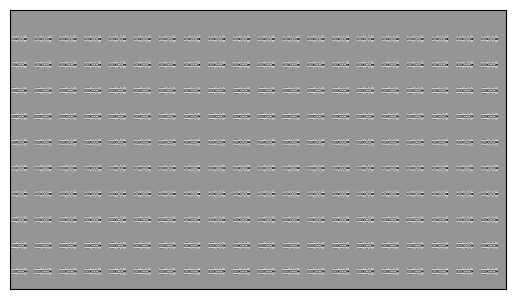

This chart was generated by the following Python code: (Note: this script raises an exception after producing the figure.)
#!/usr/bin/env python

import sys
from scipy import fftpack, ndimage
import numpy as np
import random
import matplotlib.pyplot as plt
import matplotlib.image as mpimg
from scipy import ndimage
from matplotlib.widgets  import RectangleSelector
from PIL import Image
from random import randint


def GenerateSearchField(length):
    # Generate the alphabetical characters of the search field
    Field = []
    for i in range(0, length):
        Field.append(random.choice('TGAC'))

    return Field


#=============================================================================================

def EncodeField(outputField, inputField, EncodeDepth, width):
    # Convert the letters in the search field to black & white encoded images

    for i, val in enumerate(inputField):
        # Get encoded character
        EncodedCharacter = EncodeCharacters(val)
        outputField[EncodeDepth * int(i/width): EncodeDepth * int(i/width)+EncodeDepth , int(i%width) ] = EncodedCharacter

    return outputField


#=============================================================================================

def EncodeCharacters(Character):
    if Character == 'T':
        Encode = [1,1,1,0,0,0,1,1,1,0,0,0,0,0,0,1,1,1,0,0,0,1,1,1]
    elif Character == 'G':
        Encode = [0,1,0,1,0,0,0,0,1,1,1,1,1,1,1,1,0,0,0,0,1,0,1,0]
    elif Character == 'A':
        Encode = [1,1,0,0,0,0,1,1,1,0,0,1,1,0,0,1,1,1,0,0,0,0,1,1]
    elif Character == 'C':
        Encode = [0,0,0,1,1,0,0,1,1,0,1,0,0,1,0,1,1,0,0,1,1,0,0,0]
    return Encode

#=============================================================================================
def EmbedTarget(Reference, targetSize, target):

    # target size = [row, cols] = [y, x]
    print ('Target Size ') , targetSize
    M = 1000
    N = 1000
    targetX = targetSize[0]
    targetY = targetSize[1]
    print ('target X'), targetX
    print ('target Y'), targetY
    print ('Reference X: '), len(Reference[0])
    print ('Reference Y: '), len(Reference)
    PadX = int(np.floor(0.5*(M-targetX)))
    PadY = int(np.floor(0.5*(N-targetY)))
    plt.figure(num=2, facecolor='white')
    ax2 = plt.gca()
    ax2.xaxis.set_visible(False)
    ax2.yaxis.set_visible(False)
    ax2.set_xticks([])
    ax2.set_yticks([])
    resizedTarget = np.lib.pad(target, ((PadX, PadX), (PadY, PadY)), 'constant', constant_values=(0, 0))
    target = resizedTarget
    plt.imshow(target, cmap='Greys')
    plt.draw()
    plt.pause(0.01)
    plt.imsave('target.png', target, cmap=plt.cm.gray_r, vmin=0, vmax = 1)
    return target


#=============================================================================================

def ComputeFilter(target, Threshold):
    # Compute Filter
    targetFT = np.fft.fftshift(np.fft.fft2(np.fft.ifftshift(target)))

    plt.draw()
    plt.pause(0.001)

    # print targetFT
    conjugatePhaseTargetFT = -(np.angle(targetFT))

    binaryConjugatePhaseTargetFT = ((conjugatePhaseTargetFT > Threshold)).astype(int)
 #   binaryConjugatePhaseTargetFT = conjugatePhaseTargetFT
    #binaryConjugatePhaseTargetFT = conjugatePhaseTargetFT
    plt.figure(num=3, facecolor='white')
    ax3 = plt.gca()
    ax3.xaxis.set_visible(False)
    ax3.yaxis.set_visible(False)
    ax3.set_xticks([])
    ax3.set_yticks([])
    plt.imshow(binaryConjugatePhaseTargetFT, cmap='Greys', vmin=0, vmax=1.0)
  #  plt.savefig('FourierFilter.png', bbox_inches='tight', pad_inches=0)
    plt.draw()
    plt.pause(0.01)
    return binaryConjugatePhaseTargetFT

#=============================================================================================

def ShowMatrix(Matrix):

    plt.figure(num=1, facecolor='white')
    ax1 = plt.gca()
    ax1.xaxis.set_visible(False)
    ax1.yaxis.set_visible(False)
    ax1.set_xticks([])
    ax1.set_yticks([])
    plt.imshow(Matrix, cmap='Greys', vmin=0, vmax=1)
    plt.draw()
    plt.pause(0.001)

#=============================================================================================

def InputSnippets(Reference, target, EncodeDepth, width, gapSize, Rows):

    for Y in np.arange(100, Rows, 100):
        for X in np.arange(0, width - len(target[0]), len(target[0])+gapSize ):
            Reference[Y:Y+EncodeDepth, X:X+len(target[0])] = target

    return Reference


#=============================================================================================

def ZeroFilterBlock(BinaryFilter):

    midpointX, midpointY = (0.5*BinaryFilter.shape[0], BinaryFilter.shape[1])

    BinaryFilter[midpointX-0.5*block_size:midpointX+0.5*block_size, midpointY+0.5*block_size:midpointY-0.5*block_size] = 0
    return BinaryFilter

#=============================================================================================


# Define Zero Block size if used. Set to 0 if no block required
block_size = 0

width =  1920
Rows =   1080
length = 64
gapSize = 32
EncodeDepth = 24

Reference = 0.5*np.ones((Rows, width))
target    = np.zeros((EncodeDepth, length))



Field = GenerateSearchField(length)
target = EncodeField(target, Field, EncodeDepth, width)
print (target.shape)

targetSize = target.shape
ShowMatrix(target)

plt.imsave('Pre-Padded_Target.png', target, cmap=plt.cm.gray, vmin=0, vmax=1)


Reference = InputSnippets(Reference, target, EncodeDepth, width, gapSize, Rows)
plt.imshow(Reference, cmap='Greys', vmin=0, vmax=1.0)
plt.imsave('1080_by_1920_Reference.png', Reference, cmap=plt.cm.gray, vmin=0, vmax=1)

target = EmbedTarget(Reference, targetSize, target)
print (target.shape)
BinaryFilter = ComputeFilter(target, 0.0)
if block_size > 0:
    BinaryFilter = ZeroFilterBlock(BinaryFilter)
    plt.figure(3)
    plt.imshow(BinaryFilter, cmap='Greys', interpolation='nearest', vmin=0, vmax=1.0)

plt.imsave('1080_by_1920_Filter_r.png', BinaryFilter, cmap=plt.cm.gray_r, vmin=0, vmax=1)
plt.imsave('1080_by_1920_Filter.png', BinaryFilter, cmap=plt.cm.gray, vmin=0, vmax=1)

print ('Done')
plt.show()
